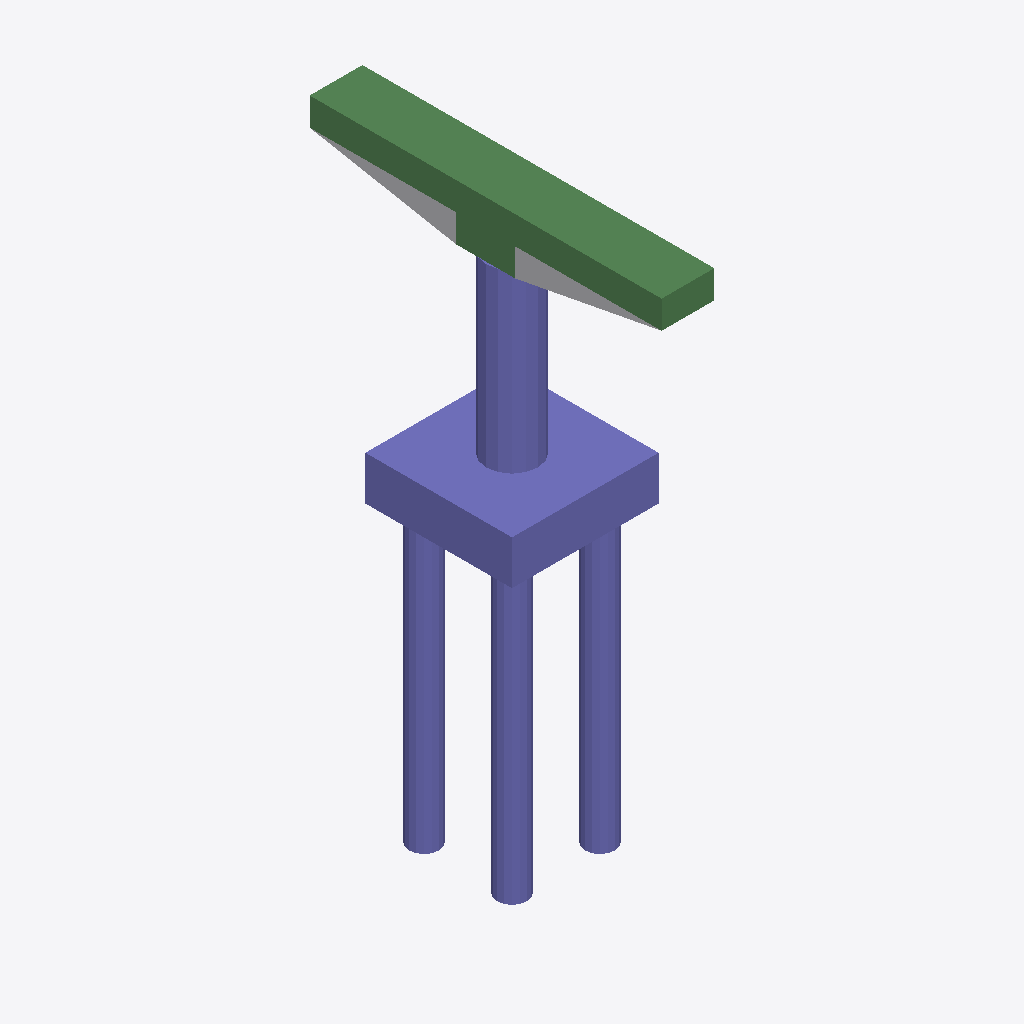
Isometric view of an IFC building model (IFC-SPF (STEP), schema IFC4, length unit foot), seen from the south-west, elements coloured by IFC class: 32 columns (violet), 8 beams (green), 1 other element (light grey).
Extent 5.0 m × 12.0 m × 19.5 m (x, y, z). Storeys (2): L1 at 0.00 m; L2 at 3.66 m. Elements (51): 42 IfcColumn, 8 IfcBeam, 1 IfcBuildingElementProxy.

HEADER;
FILE_DESCRIPTION(('ViewDefinition [ReferenceView_V1.2]','RevitIdentifiers [ContentGUID: 059f2dfa-81e2-46b7-bb01-5438f96aa2c1, VersionGUID: b54c1f4f-3080-4b0d-ba42-b2f4d9e64919, NumberOfSaves: 0]','CoordinateReference [CoordinateBase: Shared Coordinates]','ExchangeRequirement [Structural]'),'2;1');
FILE_NAME('M_35_3L_OF_S_Sub_updated.ifc','2026-06-23T00:58:40+05:30',(''),(''),'ODA SDAI 25.12','Autodesk - Revit 27.0.20.10 (ENU) - 27.0.20.10','');
FILE_SCHEMA(('IFC4'));
ENDSEC;
DATA;
#27=IFCPROJECT('05dotwWU96jxi1L3W6bLqn',#6,'Project Number',$,$,'Project Name','Project Status',(#22),#2407);
#41=IFCSITE('05dotwWU96jxi1L3W6bLqp',#6,'The site:1246169',$,$,#40,$,$,.ELEMENT.,(42,21,31,401672),(-71,-3,-24,-345703),0.0,$,$);
#31=IFCBUILDING('05dotwWU96jxi1L3W6bLqm',#6,'Building Name',$,$,#30,$,'Building Name',.ELEMENT.,$,$,#28);
#34=IFCBUILDINGSTOREY('2JF4e6axWHqu3u0C1FZlmi',#6,'L1',$,$,#33,$,'L1',.ELEMENT.,0.0);
#38=IFCBUILDINGSTOREY('1ZGO8hrFCHqw0v0026FpFv',#6,'L2',$,$,#37,$,'L2',.ELEMENT.,12.0);
#1125=IFCCOLUMN('2rJ1zFC81B3Rf2ilJPzKhe',#6,'Column#61',$,$,#1124,#1121,'1246193',.NOTDEFINED.);
#1630=IFCCOLUMN('2rJ1zFC81B3Rf2ilJPzKhb',#6,'Column#9',$,$,#1629,#1626,'1246204',.NOTDEFINED.);
#2191=IFCBEAM('2rJ1zFC81B3Rf2ilJPzKqG',#6,'Beam#58',$,$,#2190,#2187,'1246217',.NOTDEFINED.);
#114=IFCBEAM('2rJ1zFC81B3Rf2ilJPzKh2',#6,'Beam#55',$,$,#113,#110,'1246171',.NOTDEFINED.);
#197=IFCBEAM('2rJ1zFC81B3Rf2ilJPzKh4',#6,'Beam#54',$,$,#196,#193,'1246173',.NOTDEFINED.);
#1207=IFCBEAM('2rJ1zFC81B3Rf2ilJPzKhg',#6,'Beam#57',$,$,#1206,#1203,'1246195',.NOTDEFINED.);
#76=IFCBUILDINGELEMENTPROXY('2rJ1zFC81B3Rf2ilJPzKkS',#6,'Structural Framing 1:Structural Framing 1:1245829',$,$,#75,#73,'1245829',.NOTDEFINED.);
#1665=IFCBEAM('2rJ1zFC81B3Rf2ilJPzKha',#6,'Beam#52',$,$,#1664,#1661,'1246205',.NOTDEFINED.);
#1794=IFCBEAM('2rJ1zFC81B3Rf2ilJPzKqP',#6,'Beam#53',$,$,#1793,#1790,'1246208',.NOTDEFINED.);
#1968=IFCBEAM('2rJ1zFC81B3Rf2ilJPzKqT',#6,'Beam#59',$,$,#1967,#1965,'1246212',.NOTDEFINED.);
#667=IFCCOLUMN('2rJ1zFC81B3Rf2ilJPzKh_',#6,'Column#17',$,$,#666,#663,'1246183',.NOTDEFINED.);
#432=IFCCOLUMN('2rJ1zFC81B3Rf2ilJPzKhx',#6,'Column#40',$,$,#431,#428,'1246178',.NOTDEFINED.);
#1583=IFCCOLUMN('2rJ1zFC81B3Rf2ilJPzKhY',#6,'Column#42',$,$,#1582,#1579,'1246203',.NOTDEFINED.);
#855=IFCCOLUMN('2rJ1zFC81B3Rf2ilJPzKho',#6,'Column#41',$,$,#854,#851,'1246187',.NOTDEFINED.);
#949=IFCCOLUMN('2rJ1zFC81B3Rf2ilJPzKhq',#6,'Column#22',$,$,#948,#945,'1246189',.NOTDEFINED.);
#1090=IFCCOLUMN('2rJ1zFC81B3Rf2ilJPzKhf',#6,'Column#26',$,$,#1089,#1086,'1246192',.NOTDEFINED.);
#1172=IFCCOLUMN('2rJ1zFC81B3Rf2ilJPzKhh',#6,'Column#20',$,$,#1171,#1168,'1246194',.NOTDEFINED.);
#1442=IFCCOLUMN('2rJ1zFC81B3Rf2ilJPzKhX',#6,'Column#45',$,$,#1441,#1438,'1246200',.NOTDEFINED.);
#1759=IFCCOLUMN('2rJ1zFC81B3Rf2ilJPzKhc',#6,'Column#24',$,$,#1758,#1755,'1246207',.NOTDEFINED.);
#479=IFCCOLUMN('2rJ1zFC81B3Rf2ilJPzKhw',#6,'Column#48',$,$,#478,#475,'1246179',.NOTDEFINED.);
#620=IFCCOLUMN('2rJ1zFC81B3Rf2ilJPzKh$',#6,'Column#50',$,$,#619,#616,'1246182',.NOTDEFINED.);
#1536=IFCCOLUMN('2rJ1zFC81B3Rf2ilJPzKhZ',#6,'Column#46',$,$,#1535,#1532,'1246202',.NOTDEFINED.);
#1841=IFCCOLUMN('2rJ1zFC81B3Rf2ilJPzKqO',#6,'Column#44',$,$,#1840,#1837,'1246209',.NOTDEFINED.);
#162=IFCCOLUMN('2rJ1zFC81B3Rf2ilJPzKh5',#6,'Column#33',$,$,#161,#158,'1246172',.NOTDEFINED.);
#244=IFCCOLUMN('2rJ1zFC81B3Rf2ilJPzKh7',#6,'Column#28',$,$,#243,#240,'1246174',.NOTDEFINED.);
#526=IFCCOLUMN('2rJ1zFC81B3Rf2ilJPzKhz',#6,'Column#30',$,$,#525,#522,'1246180',.NOTDEFINED.);
#808=IFCCOLUMN('2rJ1zFC81B3Rf2ilJPzKhp',#6,'Column#29',$,$,#807,#804,'1246186',.NOTDEFINED.);
#1935=IFCCOLUMN('2rJ1zFC81B3Rf2ilJPzKqQ',#6,'Column#49',$,$,#1934,#1931,'1246211',.NOTDEFINED.);
#2015=IFCCOLUMN('2rJ1zFC81B3Rf2ilJPzKqS',#6,'Column#37',$,$,#2014,#2011,'1246213',.NOTDEFINED.);
#714=IFCCOLUMN('2rJ1zFC81B3Rf2ilJPzKhn',#6,'Column#34',$,$,#713,#710,'1246184',.NOTDEFINED.);
#1395=IFCCOLUMN('2rJ1zFC81B3Rf2ilJPzKhk',#6,'Column#25',$,$,#1394,#1391,'1246199',.NOTDEFINED.);
#2109=IFCCOLUMN('2rJ1zFC81B3Rf2ilJPzKqU',#6,'Column#32',$,$,#2108,#2105,'1246215',.NOTDEFINED.);
#2273=IFCCOLUMN('2rJ1zFC81B3Rf2ilJPzKqI',#6,'Column#21',$,$,#2272,#2269,'1246219',.NOTDEFINED.);
#996=IFCCOLUMN('2rJ1zFC81B3Rf2ilJPzKht',#6,'Column#38',$,$,#995,#992,'1246190',.NOTDEFINED.);
#1043=IFCCOLUMN('2rJ1zFC81B3Rf2ilJPzKhs',#6,'Column#36',$,$,#1042,#1039,'1246191',.NOTDEFINED.);
#902=IFCCOLUMN('2rJ1zFC81B3Rf2ilJPzKhr',#6,'Column#16',$,$,#901,#898,'1246188',.NOTDEFINED.);
#2320=IFCCOLUMN('2rJ1zFC81B3Rf2ilJPzKqL',#6,'Column#18',$,$,#2319,#2316,'1246220',.NOTDEFINED.);
#2226=IFCBEAM('2rJ1zFC81B3Rf2ilJPzKqJ',#6,'Beam#56',$,$,#2225,#2222,'1246218',.NOTDEFINED.);
#1712=IFCCOLUMN('2rJ1zFC81B3Rf2ilJPzKhd',#6,'Column#13',$,$,#1711,#1708,'1246206',.NOTDEFINED.);
#291=IFCCOLUMN('2rJ1zFC81B3Rf2ilJPzKh6',#6,'Column#12',$,$,#290,#287,'1246175',.NOTDEFINED.);
#2062=IFCCOLUMN('2rJ1zFC81B3Rf2ilJPzKqV',#6,'Column#14',$,$,#2061,#2058,'1246214',.NOTDEFINED.);
ENDSEC;
